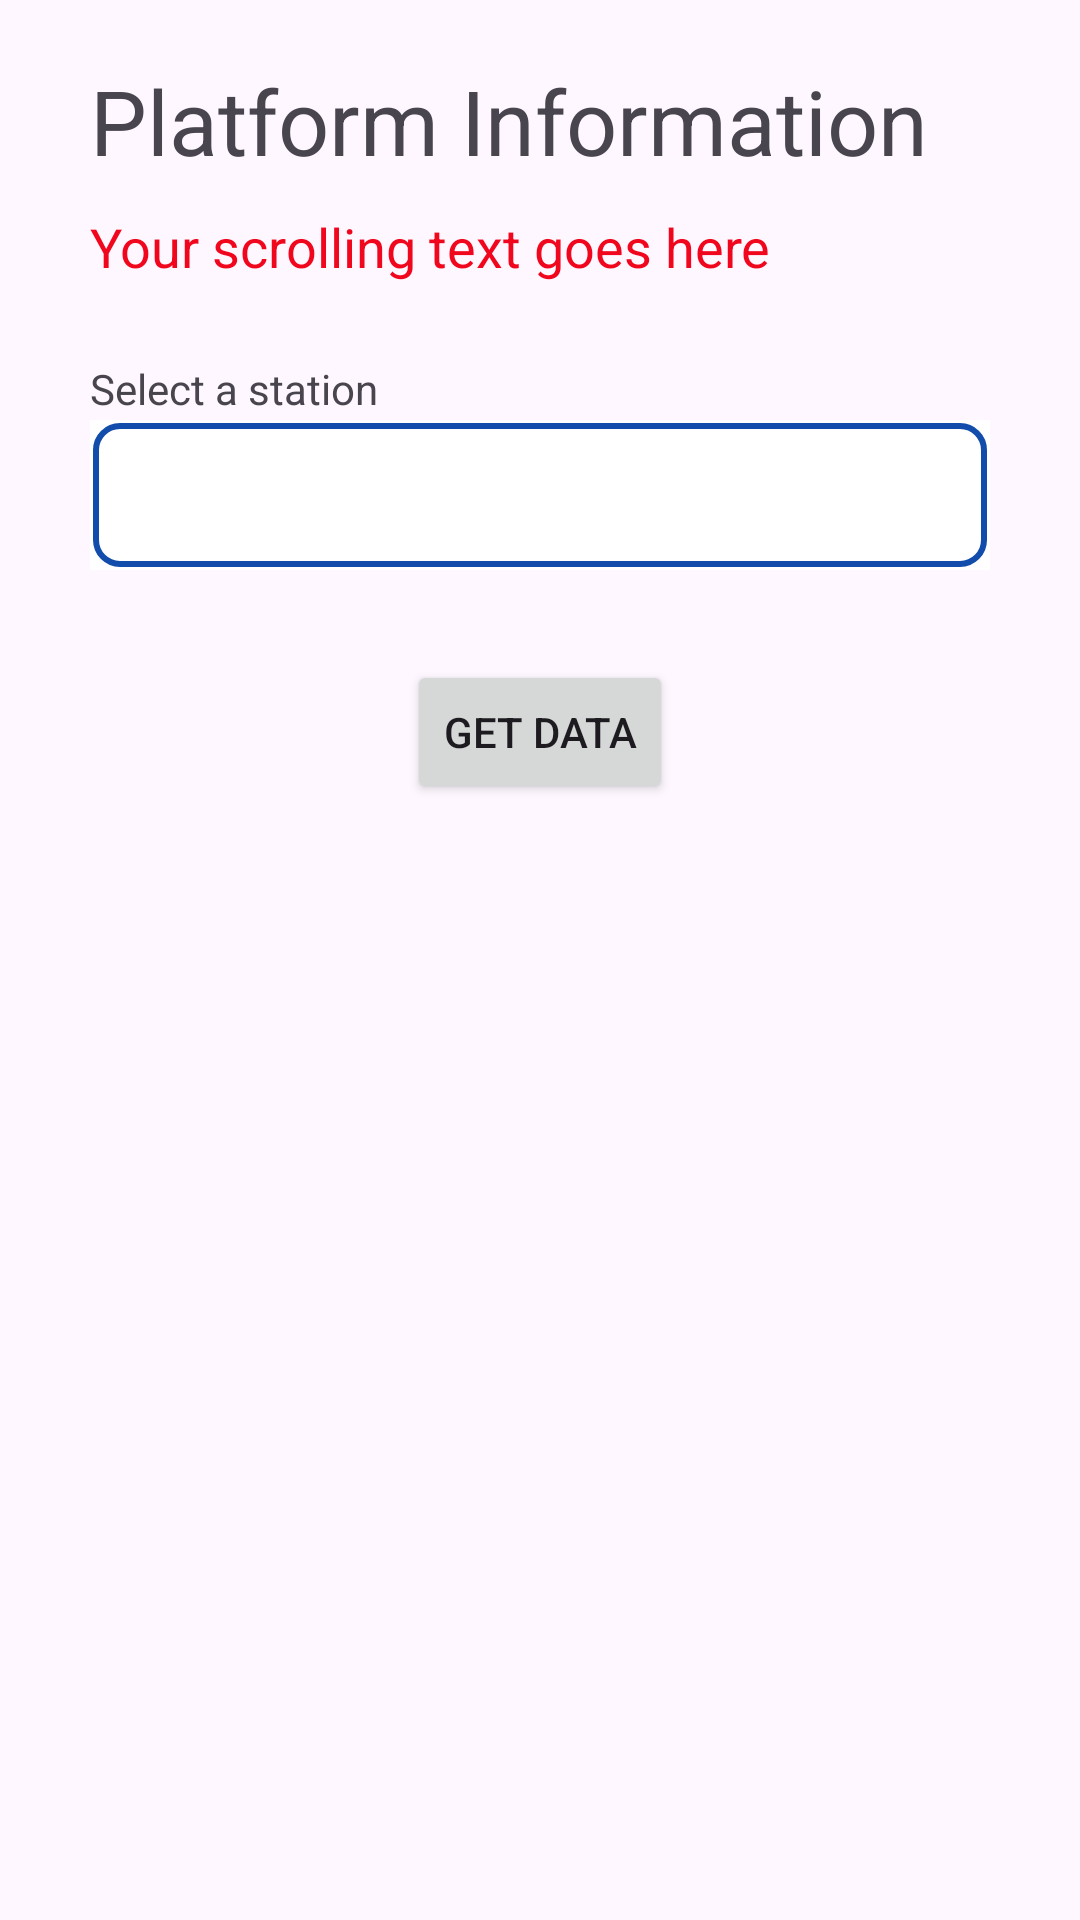

Here is an Android app screen rendered from its layout file. Give the layout XML and the strings, colors and styles it references.
<!-- AndroidManifest.xml: application theme Theme.FirebaseMyMetro -->
<!-- res/layout/activity_platform_info.xml -->
<?xml version="1.0" encoding="utf-8"?>
<RelativeLayout xmlns:android="http://schemas.android.com/apk/res/android"
    xmlns:app="http://schemas.android.com/apk/res-auto"
    xmlns:tools="http://schemas.android.com/tools"
    android:layout_width="match_parent"
    android:layout_height="match_parent">

    

    <TextView
        android:layout_width="wrap_content"
        android:layout_height="wrap_content"
        android:layout_marginLeft="30dp"
        android:layout_marginTop="20dp"
        android:text="Platform Information"
        android:textSize="30dp" />

    <TextView
        android:id="@+id/scrollingText"
        android:layout_width="match_parent"
        android:layout_height="wrap_content"
        android:ellipsize="marquee"
        android:focusable="true"
        android:focusableInTouchMode="true"
        android:marqueeRepeatLimit="marquee_forever"
        android:paddingLeft="30dp"
        android:paddingTop="70dp"
        android:paddingRight="30dp"
        android:singleLine="true"
        android:text="Your scrolling text goes here"
        android:textColor="@color/red"
        android:textSize="18sp"
        tools:ignore="MissingConstraints"
        tools:layout_editor_absoluteX="0dp"
        tools:layout_editor_absoluteY="59dp" />

    

    <TextView
        android:layout_width="wrap_content"
        android:layout_height="wrap_content"
        android:layout_marginLeft="30dp"
        android:layout_marginTop="120dp"
        android:text="Select a station" />

    <Spinner
        android:id="@+id/source"
        android:layout_width="300dp"
        android:layout_height="50dp"
        android:layout_marginLeft="30dp"
        android:layout_marginTop="140dp"
        android:background="@drawable/spinner_border"
        app:layout_constraintBottom_toBottomOf="parent"
        app:layout_constraintEnd_toEndOf="parent"
        app:layout_constraintHorizontal_bias="0.405"
        app:layout_constraintStart_toStartOf="parent"
        app:layout_constraintTop_toTopOf="parent"
        app:layout_constraintVertical_bias="0.129" />

    <Button
        android:id="@+id/getDataBtn"
        android:layout_width="wrap_content"
        android:layout_height="wrap_content"
        android:layout_marginTop="220dp"
        android:gravity="center"
        android:layout_centerHorizontal="true"
        android:text="Get Data" />

    <TextView
        android:id="@+id/textView1"
        android:layout_width="wrap_content"
        android:layout_height="wrap_content"
        android:layout_below="@id/getDataBtn"
        android:layout_centerHorizontal="true"
        android:layout_marginTop="100dp"
        android:background="#87CEEB"
        android:gravity="center"
        android:padding="10dp"
        android:radius="5dp"
        android:visibility="gone"
        android:text="Platform 1" />

    <TextView
        android:id="@+id/textView2"
        android:layout_width="wrap_content"
        android:layout_height="wrap_content"
        android:layout_below="@id/textView1"
        android:layout_centerHorizontal="true"
        android:layout_marginTop="20dp"
        android:textSize="18dp"
        android:visibility="gone"
        android:textColor="@color/white"
        android:fontFamily="bold"
        android:paddingRight="60dp"
        android:paddingLeft="60dp"
        android:paddingBottom="15dp"
        android:paddingTop="15dp"
        android:text="TextView 2" />

    <TextView
        android:id="@+id/textView3"
        android:layout_width="wrap_content"
        android:layout_height="wrap_content"
        android:layout_below="@id/textView2"
        android:layout_centerHorizontal="true"
        android:layout_marginTop="20dp"
        android:background="#87CEEB"
        android:gravity="center"
        android:padding="10dp"
        android:radius="5dp"
        android:visibility="gone"
        android:text="Platform 3" />

    <TextView
        android:id="@+id/textView4"
        android:layout_width="wrap_content"
        android:layout_height="wrap_content"
        android:layout_below="@id/textView3"
        android:layout_centerHorizontal="true"
        android:layout_marginTop="20dp"
        android:textSize="18dp"
        android:paddingRight="60dp"
        android:paddingLeft="60dp"
        android:paddingBottom="15dp"
        android:paddingTop="15dp"
        android:textColor="@color/white"
        android:fontFamily="bold"
        android:visibility="gone"
        android:text="TextView 4" />

</RelativeLayout>
<!-- resources referenced by this layout -->
<resources>
  <color name="red">#F1071D</color>
  <color name="white">#FFFFFFFF</color>
  <!-- drawable spinner_border (drawable) -->
  <?xml version="1.0" encoding="utf-8"?>
  <layer-list xmlns:android="http://schemas.android.com/apk/res/android">
      
      <item android:drawable="@color/white" />
  
      
      <item
          android:left="1dp"
          android:right="1dp"
          android:top="1dp"
          android:bottom="1dp">
          <shape android:shape="rectangle">
              <corners android:radius="8dp" />
              <stroke
                  android:width="2dp"
              android:color="@color/borderBlue" />
          </shape>
      </item>
  </layer-list>
  <style name="Theme.FirebaseMyMetro" parent="Base.Theme.FirebaseMyMetro" />
  <color name="borderBlue">#134dab</color>
  <style name="Base.Theme.FirebaseMyMetro" parent="Theme.Material3.DayNight.NoActionBar">
          
          
      </style>
</resources>
